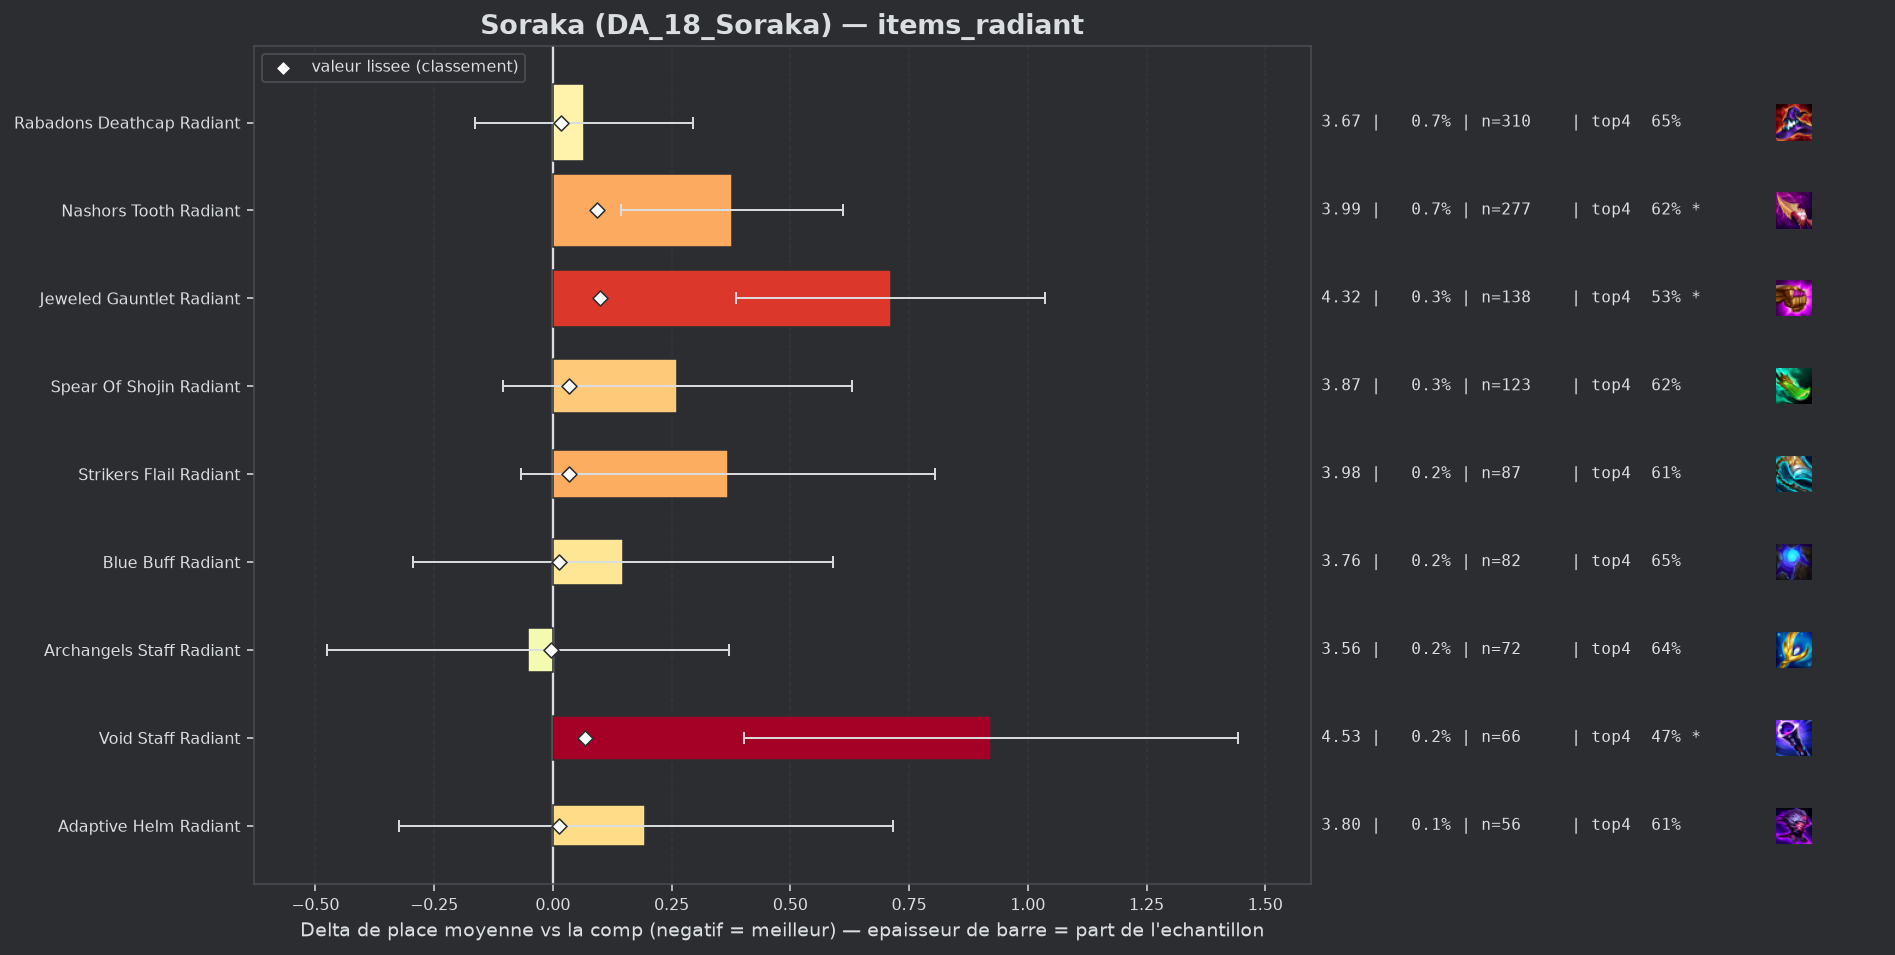

Data behind this chart, as committed beside it:
group, label, n, share, avg_place, shrunk_avg, score, d_avg, d_avg_pess, impact, d_top4, win, top2, top4, sd, z, p, significant
populaire, Archangels Staff Radiant, 72, 0.001711, 3.556, 3.604, -0.004, -0.053, 0.0, 0.0, -0.0379, 0.1667, 0.3472, 0.6389, 1.832, -0.24, 0.8077, False
populaire, Adaptive Helm Radiant, 56, 0.001331, 3.804, 3.62, 0.012, 0.195, 0.0, -0.0, -0.0696, 0.1429, 0.3393, 0.6071, 1.986, 0.74, 0.4618, False
populaire, Blue Buff Radiant, 82, 0.001949, 3.756, 3.621, 0.013, 0.148, 0.0, -0.0, -0.0304, 0.1585, 0.3171, 0.6463, 2.04, 0.66, 0.5117, False
populaire, Rabadons Deathcap Radiant, 310, 0.007369, 3.674, 3.626, 0.018, 0.066, 0.0, -0.0001, -0.0252, 0.1806, 0.3581, 0.6516, 2.046, 0.57, 0.5713, False
populaire, Spear Of Shojin Radiant, 123, 0.002924, 3.87, 3.642, 0.033, 0.262, 0.0, -0.0001, -0.0589, 0.1707, 0.3008, 0.6179, 2.076, 1.4, 0.1625, False
populaire, Strikers Flail Radiant, 87, 0.002068, 3.977, 3.643, 0.035, 0.369, 0.0, -0.0001, -0.0676, 0.1034, 0.2989, 0.6092, 2.073, 1.66, 0.09735, False
populaire, Void Staff Radiant, 66, 0.001569, 4.53, 3.675, 0.067, 0.922, 0.402, -0.0001, -0.2071, 0.1364, 0.197, 0.4697, 2.155, 3.47, 0.00051, True
populaire, Nashors Tooth Radiant, 277, 0.006584, 3.986, 3.702, 0.093, 0.377, 0.144, -0.0006, -0.0558, 0.065, 0.2924, 0.6209, 1.975, 3.17, 0.00152, True
populaire, Jeweled Gauntlet Radiant, 138, 0.00328, 4.319, 3.708, 0.1, 0.711, 0.386, -0.0003, -0.1478, 0.087, 0.2029, 0.529, 1.945, 4.29, 2e-05, True
